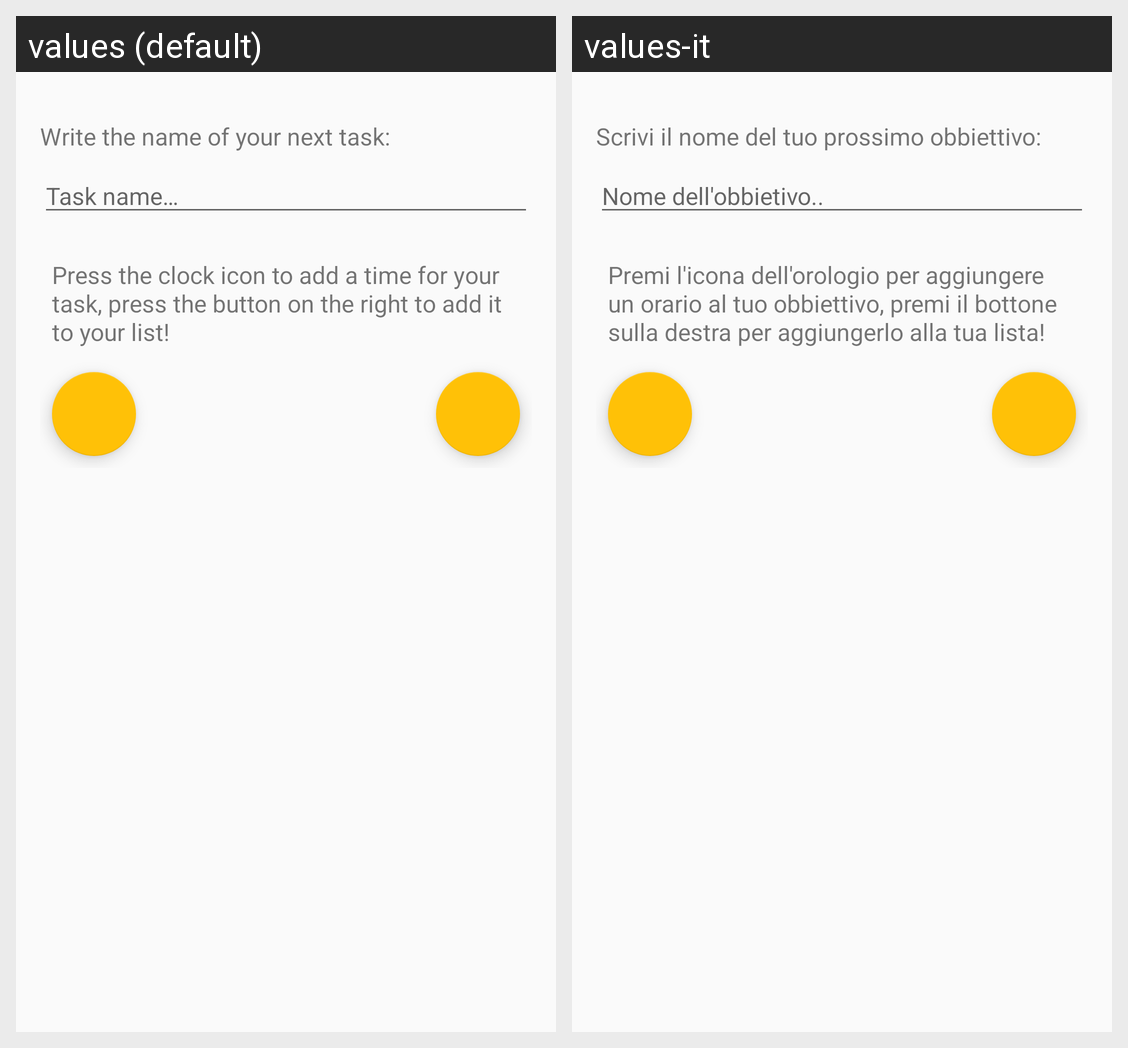

Strings drawn on this Android screen and how each of the app's shown locales translates them:
Android screen res/layout/activity_add_task.xml rendered under 2 locales, left to right: values (default), values-it. Device: Nexus 5 (rendered at 1080×1920; each locale shown at half size, 540×960, under a caption strip naming it); theme AppTheme.
Strings drawn on this screen, with the default value and each locale's value (text and hints the layout hard-codes, and strings that could not be matched under every locale, appear in the picture but are not listed):

insertTaskHint
  values: Write the name of your next task:
  values-it: Scrivi il nome del tuo prossimo obbiettivo:

taskNameHint
  values: Task name…
  values-it: Nome dell'obbietivo..

insertTimeHint
  values: Press the clock icon to add a time for your task, press the button on the right to add it to your list!
  values-it: Premi l'icona dell'orologio per aggiungere un orario al tuo obbiettivo, premi il bottone sulla destra per aggiungerlo alla tua lista!
